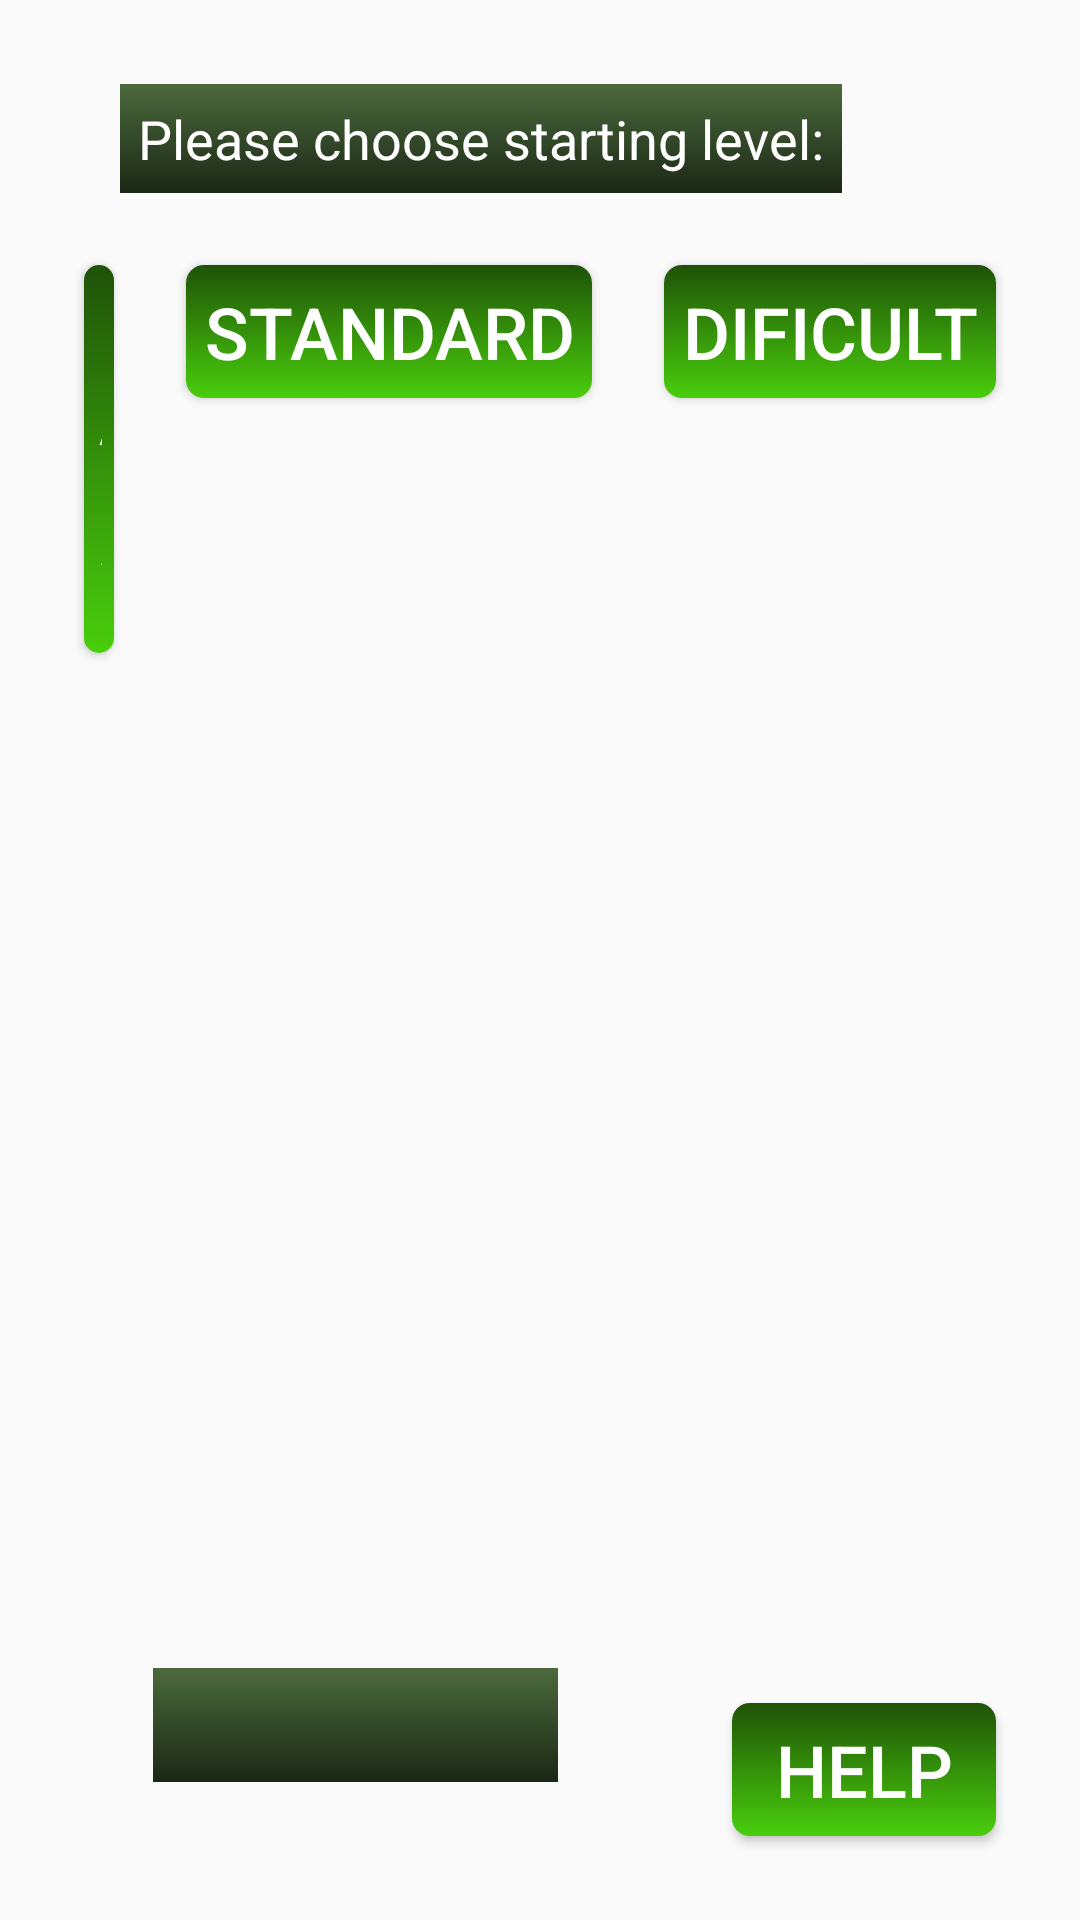

This screen was rendered from an Android layout file. Write that file and the resources it references.
<!-- AndroidManifest.xml: application theme AppTheme -->
<!-- res/layout/activity_main.xml -->
<?xml version="1.0" encoding="utf-8"?>
<RelativeLayout xmlns:android="http://schemas.android.com/apk/res/android"
    xmlns:app="http://schemas.android.com/apk/res-auto"
    xmlns:tools="http://schemas.android.com/tools"
    android:layout_width="match_parent"
    android:layout_height="match_parent"
    android:paddingBottom="@dimen/activity_vertical_margin"
    android:paddingLeft="@dimen/activity_horizontal_margin"
    android:paddingRight="@dimen/activity_horizontal_margin"
    android:paddingTop="@dimen/activity_vertical_margin"
    tools:context=".MainActivity"
    style="@style/pantalla">

    <TextView
        android:id="@+id/texto_botones"
        android:layout_alignParentTop="true"
        android:layout_alignLeft="@+id/facil"
        style="@style/texto_botones"/>

    <Button
        android:id="@+id/facil"
        android:layout_toLeftOf="@+id/medio"
        android:layout_alignBaseline="@+id/dificil"
        android:text="@string/facil"
        style="@style/boton_Dificultad"/>

    <Button
        android:id="@+id/medio"
        android:layout_toLeftOf="@+id/dificil"
        android:layout_alignBaseline="@+id/dificil"
        android:text="@string/medio"
        style="@style/boton_Dificultad"/>

    <Button
        android:id="@+id/dificil"
        android:layout_alignParentRight="true"
        android:layout_below="@+id/texto_botones"
        android:text="@string/dificil"
        style="@style/boton_Dificultad"/>

    <Button
        android:layout_alignParentRight="true"
        android:layout_alignParentBottom="true"
        android:id="@+id/ayuda"
        style="@style/boton_ayuda"/>

    <TextView
        android:id="@+id/textRecord"
        android:layout_width="135dp"
        android:layout_height="38dp"
        android:layout_alignParentStart="true"
        android:layout_alignParentLeft="true"
        android:layout_alignParentBottom="true"
        android:layout_marginStart="35dp"
        android:layout_marginLeft="35dp"
        android:layout_marginBottom="30dp"
        android:background="@drawable/fondo"
        android:gravity="center|center_horizontal"
        android:textColor="#FFFFFF"
        android:textSize="24sp" />
</RelativeLayout>
<!-- resources referenced by this layout -->
<resources>
  <dimen name="activity_horizontal_margin">16dp</dimen>
  <dimen name="activity_vertical_margin">16dp</dimen>
  <!-- drawable fondo (drawable) -->
  <?xml version="1.0" encoding="utf-8"?>
  <selector xmlns:android="http://schemas.android.com/apk/res/android">
      <item>
          <shape>
  
              <gradient android:startColor="#1b2715"
                  android:endColor="#4b6a3d"
                  android:angle="90">
              </gradient>
  
          </shape>
      </item>
  </selector>
  <string name="dificil">Dificult</string>
  <string name="facil">Easy</string>
  <string name="medio">Standard</string>
  <style name="boton_Dificultad" parent="@style/botones">
  
          <item name="android:onClick">dificultad</item>
      </style>
  <style name="boton_ayuda" parent="@style/botones">
          <item name="android:text">@string/ayuda</item>
          <item name="android:onClick">abrirAyuda</item>
      </style>
  <style name="pantalla">
  
          <item name="android:layout_width">match_parent</item>
          <item name="android:layout_height">match_parent</item>
          <item name="android:background">@drawable/paisaje_1</item>
  
  
      </style>
  <style name="texto_botones" parent="@style/ajuste_general">
  
          <item name="android:background">@drawable/fondo</item>
          <item name="android:textSize">@dimen/texto</item>
          <item name="android:text">@string/dificultad</item>
  
      </style>
  <style name="AppTheme" parent="Theme.AppCompat.Light.DarkActionBar">
          
      </style>
  <style name="botones" parent="@style/ajuste_general">
  
          <item name="android:minHeight">@dimen/alto_min_boton</item>
          <item name="android:textSize">@dimen/texto_boton</item>
          <item name="android:background">@drawable/boton</item>
  
      </style>
  <string name="ayuda">Help</string>
  <style name="ajuste_general">
  
          <item name="android:layout_width">wrap_content</item>
          <item name="android:layout_height">wrap_content</item>
          <item name="android:layout_margin">@dimen/margen</item>
          <item name="android:padding">@dimen/padding</item>
          <item name="android:textColor">#ffffff</item>
  
      </style>
  <dimen name="texto">18sp</dimen>
  <string name="dificultad">Please choose starting level:</string>
  <dimen name="alto_min_boton">36dp</dimen>
  <dimen name="texto_boton">24sp</dimen>
  <!-- drawable boton (drawable) -->
  <?xml version="1.0" encoding="utf-8"?>
  <selector xmlns:android="http://schemas.android.com/apk/res/android">
      <item android:state_pressed="true">
  
          <shape>
              <corners android:radius="@dimen/radio_boton"></corners>
          </shape>
  
  
      </item>
  
      <item>
          <shape>
              <gradient android:startColor="#1f5208"
                  android:endColor="#49ce0c"
                  android:angle="270">
              </gradient>
  
              <corners android:radius="@dimen/radio_boton"></corners>
  
          </shape>
  
  
      </item>
  
  </selector>
  <dimen name="margen">12dp</dimen>
  <dimen name="padding">6dp</dimen>
  <dimen name="radio_boton">6dp</dimen>
</resources>
